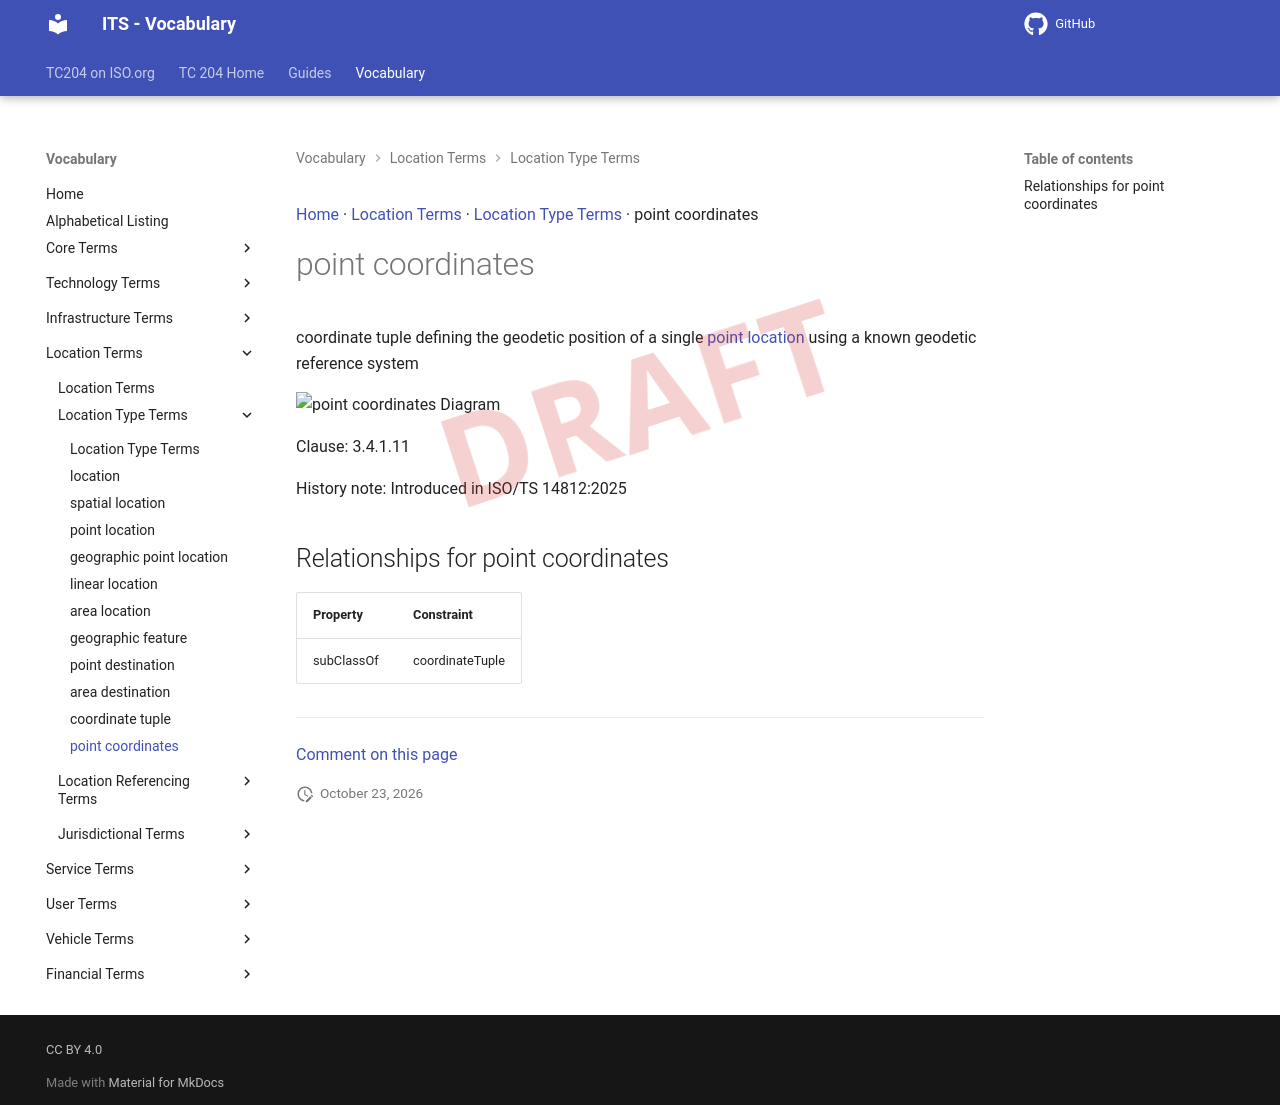

repository: ISO-TC204/iso14812 · page: v1.1.2-alpha.5/terms/point coordinates/index.html · generator: mkdocs

[Home](../index.md) · [Location Terms](groups/Location Terms.md) · [Location Type Terms](patterns/Location Type Terms.md) · point coordinates

# point coordinates

<div class="draft4-watermark" aria-hidden="true"></div>

coordinate tuple defining the geodetic position of a single [point location](point location.md) using a known geodetic reference system

<object type="image/svg+xml" data="../../diagrams/point coordinates.dot.svg">
    <img alt="point coordinates Diagram" src="../../diagrams/point coordinates.dot.png" /> <!-- Fallback for non-SVG browsers -->
</object>

Clause: 3.4.1.11

History note: Introduced in ISO/TS 14812:2025

## Relationships for point coordinates

| Property | Constraint |
| --- | --- |
| subClassOf | coordinateTuple |


---

[Comment on this page](https://github.com/ISO-TC204/iso14812/issues/new?template=page-feedback.yml&title=%5BPage+feedback%5D+point+coordinates&page-title=point+coordinates&page-path=terms%2Fpoint+coordinates.md)
